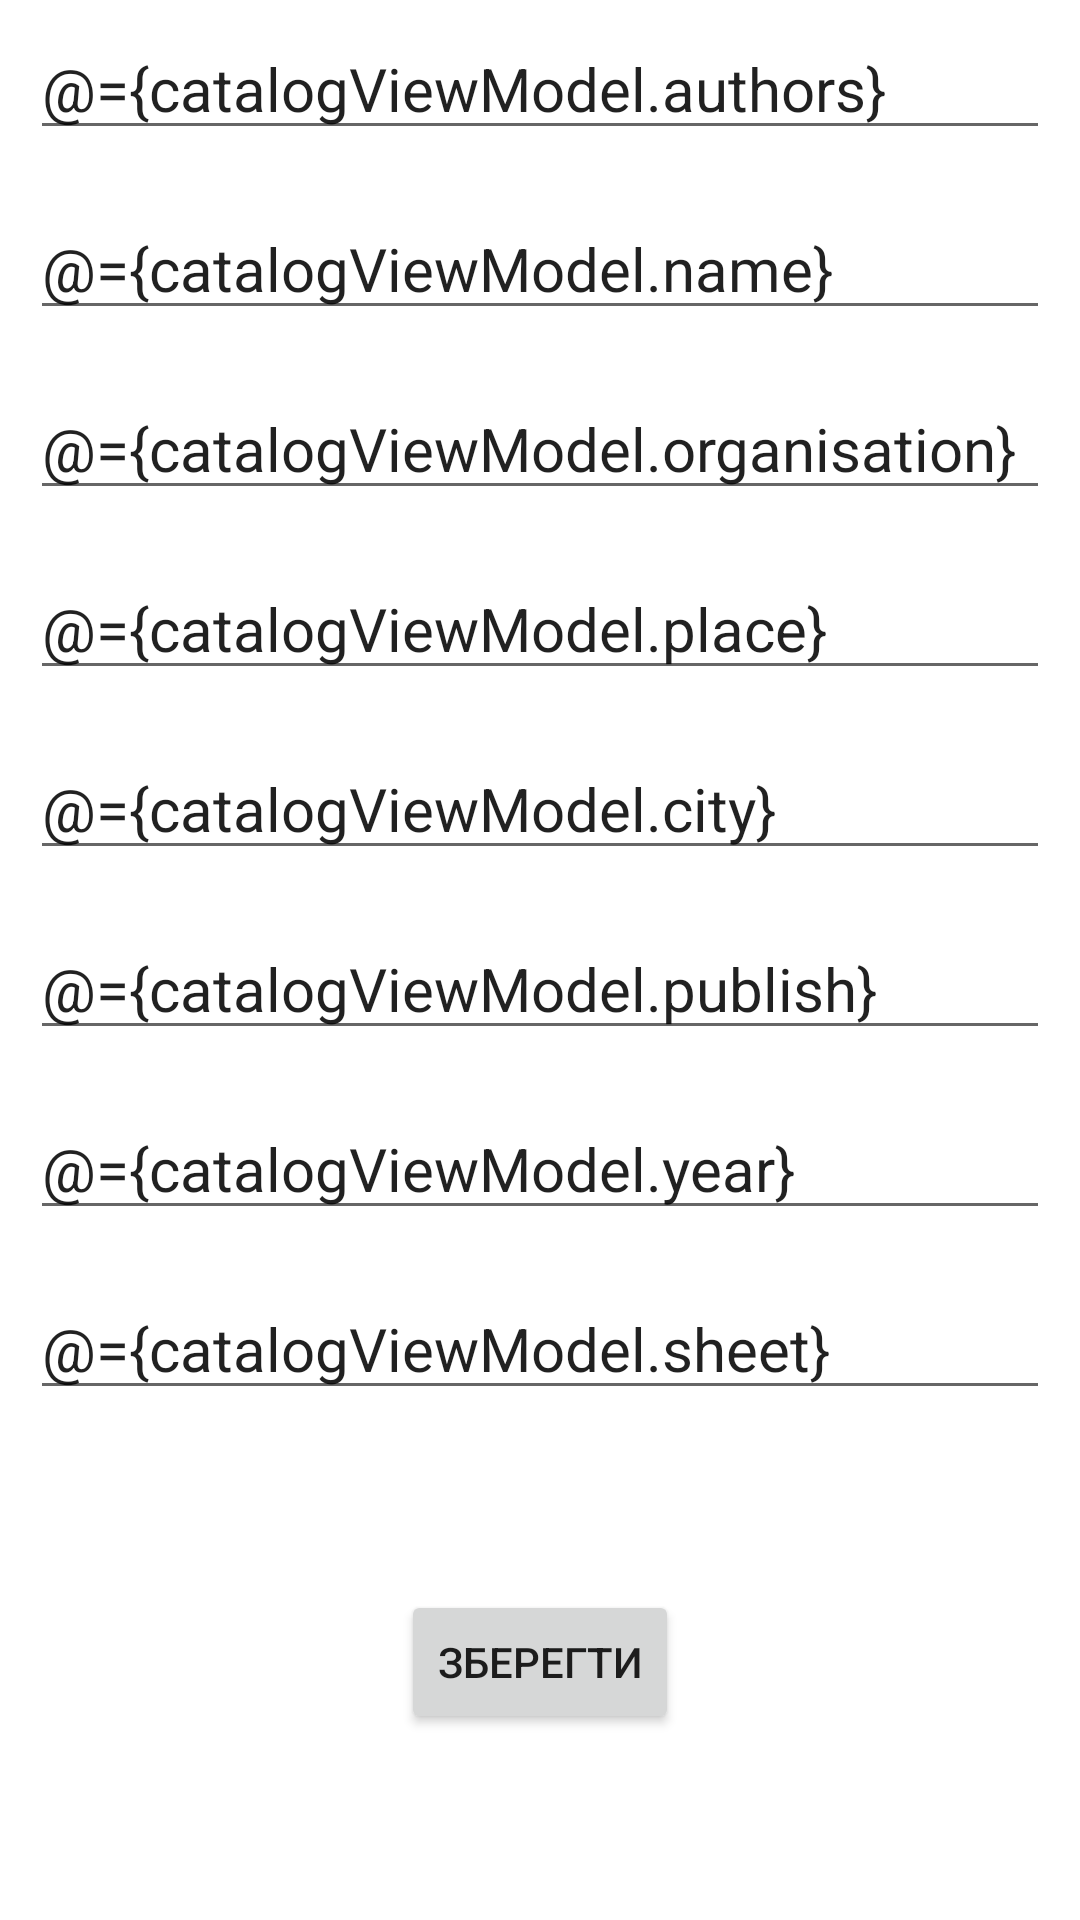

This screen was rendered from an Android layout file. Write that file and the resources it references.
<!-- AndroidManifest.xml: application theme Theme.Scineticle -->
<!-- res/layout/catalog_fragment.xml -->
<?xml version="1.0" encoding="utf-8"?>
<layout>

    <data>

        <variable
            name="catalogViewModel"
            type="com.kpi.scineticle.viewmodel.subsystemUser.existingUser.CatalogViewModel" />
    </data>

    <ScrollView xmlns:android="http://schemas.android.com/apk/res/android"
        android:layout_width="match_parent"
        android:layout_height="match_parent">

        <LinearLayout xmlns:android="http://schemas.android.com/apk/res/android"
            xmlns:tools="http://schemas.android.com/tools"
            android:layout_width="match_parent"
            android:layout_height="match_parent"
            android:orientation="vertical"
            tools:context=".view.fragments.CatalogFragment">

            <EditText
                android:id="@+id/catalog_authors"
                android:layout_width="match_parent"
                android:layout_height="40dp"
                android:layout_margin="10dp"
                android:hint="@string/authors"
                android:inputType="text"
                android:text="@={catalogViewModel.authors}"
                android:textSize="20sp" />

            <EditText
                android:id="@+id/catalog_name"
                android:layout_width="match_parent"
                android:layout_height="40dp"
                android:layout_margin="10dp"
                android:hint="@string/name_of_work"
                android:inputType="text"
                android:text="@={catalogViewModel.name}"
                android:textSize="20sp" />

            <EditText
                android:id="@+id/catalog_organisation"
                android:layout_width="match_parent"
                android:layout_height="40dp"
                android:layout_margin="10dp"
                android:hint="@string/organisatino"
                android:inputType="text"
                android:text="@={catalogViewModel.organisation}"
                android:textSize="20sp" />

            <EditText
                android:id="@+id/catalog_place"
                android:layout_width="match_parent"
                android:layout_height="40dp"
                android:layout_margin="10dp"
                android:hint="@string/place"
                android:inputType="text"
                android:text="@={catalogViewModel.place}"
                android:textSize="20sp" />

            <EditText
                android:id="@+id/catalog_city"
                android:layout_width="match_parent"
                android:layout_height="40dp"
                android:layout_margin="10dp"
                android:hint="@string/city"
                android:inputType="text"
                android:text="@={catalogViewModel.city}"
                android:textSize="20sp" />

            <EditText
                android:id="@+id/catalog_publisher"
                android:layout_width="match_parent"
                android:layout_height="40dp"
                android:layout_margin="10dp"
                android:hint="@string/publisher"
                android:inputType="text"
                android:text="@={catalogViewModel.publish}"
                android:textSize="20sp" />

            <EditText
                android:id="@+id/standard_year"
                android:layout_width="match_parent"
                android:layout_height="40dp"
                android:layout_margin="10dp"
                android:hint="@string/year"
                android:inputType="text"
                android:text="@={catalogViewModel.year}"
                android:textSize="20sp" />

            <EditText
                android:id="@+id/standard_sheet"
                android:layout_width="match_parent"
                android:layout_height="40dp"
                android:layout_margin="10dp"
                android:hint="@string/sheets"
                android:inputType="text"
                android:text="@={catalogViewModel.sheet}"
                android:textSize="20sp" />

            <Button
                android:id="@+id/btn_catalog_create"
                android:layout_width="wrap_content"
                android:layout_height="wrap_content"
                android:layout_gravity="center"
                android:layout_marginTop="50dp"
                android:text="@string/save" />
        </LinearLayout>
    </ScrollView>
</layout>
<!-- resources referenced by this layout -->
<resources>
  <string name="authors">Автори</string>
  <string name="city">Місто</string>
  <string name="name_of_work">Назва</string>
  <string name="organisatino">Організація</string>
  <string name="place">Місце видання</string>
  <string name="publisher">Видавництво</string>
  <string name="save">Зберегти</string>
  <string name="sheets">Сторінки</string>
  <string name="year">Рік видання</string>
  <style name="Theme.Scineticle" parent="Theme.MaterialComponents.DayNight.DarkActionBar">
          
          <item name="colorPrimary">@color/teal_700</item>
          <item name="colorPrimaryVariant">@color/teal_700</item>
          <item name="colorOnPrimary">@color/text</item>
          
          <item name="colorSecondary">@color/teal_700</item>
          <item name="colorSecondaryVariant">@color/teal_700</item>
          <item name="colorOnSecondary">@color/text</item>
          
          <item name="android:statusBarColor" tools:targetApi="l">?attr/colorPrimaryVariant</item>
          
  
      </style>
  <color name="teal_700">#3B8079</color>
  <color name="text">#FBFBFB</color>
</resources>
